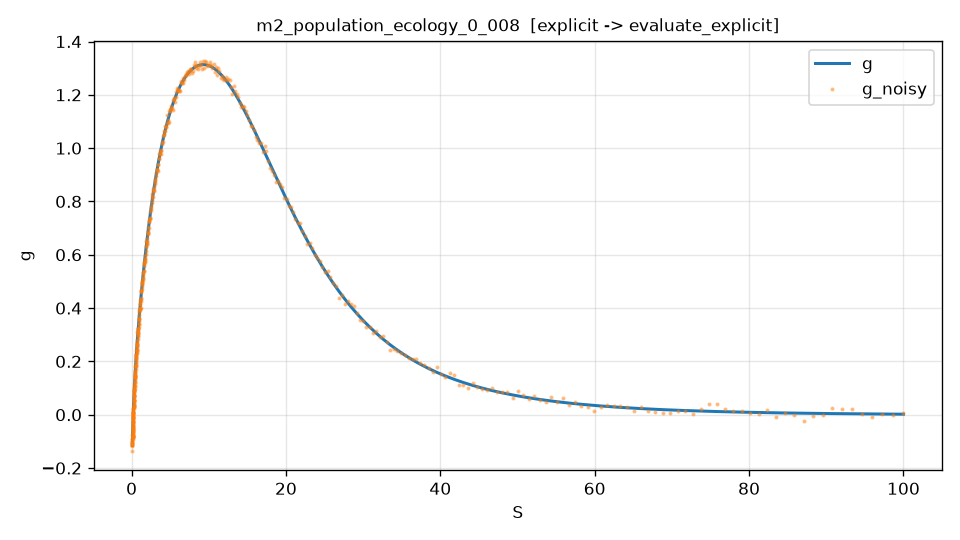

The file beside this chart, header and first rows:
S, g, g_noisy
1.000000000000000056e-01, -1.150737664004690131e-01, -1.188256747642827821e-01
1.013939457675292061e-01, -1.132889677965224218e-01, -1.112268423659495686e-01
1.028073223830865274e-01, -1.114941106345096467e-01, -9.767165180315195983e-02
1.042404007021556639e-01, -1.096891493894268654e-01, -1.117486409995757934e-01
1.056934553557988404e-01, -1.078740383707820771e-01, -1.120677366308274747e-01
1.071667648032863518e-01, -1.060487317191419754e-01, -1.073619840950939264e-01
1.086606113854597377e-01, -1.042131834025193937e-01, -1.021828118487314585e-01
1.101752813788387103e-01, -1.023673472125945505e-01, -1.354753807528915333e-01
1.117110650504824082e-01, -1.005111767607650974e-01, -1.037376556347572032e-01
1.132682567136153728e-01, -9.864462547401786630e-02, -9.131088257139802211e-02
1.148471547840289320e-01, -9.676764659062003782e-02, -1.066486006216907922e-01
1.164480618372686072e-01, -9.488019315561846412e-02, -9.264588271166714073e-02
1.180712846666189947e-01, -9.298221801614559023e-02, -7.625114946411620798e-02
1.197171343418966805e-01, -9.107367381652259342e-02, -8.372183666170412986e-02
1.213859262690628049e-01, -8.915451299315557687e-02, -9.237553137573657758e-02
1.230779802506665188e-01, -8.722468776921493694e-02, -8.430600144126838835e-02
1.247936205471311122e-01, -8.528415014909473957e-02, -5.798369564027573697e-02
1.265331759388942934e-01, -8.333285191264233616e-02, -8.455865768681940231e-02
1.282969797894147890e-01, -8.137074460915144636e-02, -7.851944747238667754e-02
1.300853701090571302e-01, -7.939777955111271268e-02, -8.015810774899340130e-02
1.318986896198670322e-01, -7.741390780771223445e-02, -7.286764310703626457e-02
1.337372858212496352e-01, -7.541908019807186392e-02, -8.012869482469484050e-02
1.356015110565633730e-01, -7.341324728422138346e-02, -5.974931622655896279e-02
1.374917225806419896e-01, -7.139635936379690184e-02, -7.547518328586583225e-02
1.394082826282578291e-01, -6.936836646245481131e-02, -8.318191465255111994e-02
1.413515584835395578e-01, -6.732921832599403356e-02, -6.524492587037664104e-02
1.433219225503573890e-01, -6.527886441217700675e-02, -5.480204361010752867e-02
1.453197524236896077e-01, -6.321725388224069819e-02, -6.645724840132043176e-02
1.473454309619834923e-01, -6.114433559209014879e-02, -5.532495121155048962e-02
1.493993463605257643e-01, -5.906005808316000527e-02, -4.196145249716465297e-02
1.514818922258345801e-01, -5.696436957294220838e-02, -4.721149521736157928e-02
1.535934676510897490e-01, -5.485721794516212890e-02, -7.308008472542132372e-02
1.557344772926134435e-01, -5.273855073959893280e-02, -5.988346028341511029e-02
1.579053314474175296e-01, -5.060831514153651955e-02, -4.657242634254029484e-02
1.601064461318317811e-01, -4.846645797083665164e-02, -4.285750994784833651e-02
1.623382431612278576e-01, -4.631292567062111898e-02, -5.455002204583336844e-02
1.646011502308550589e-01, -4.414766429555522231e-02, -3.841576802922617301e-02
1.668956009978024291e-01, -4.197061949971897521e-02, -4.949990441683557035e-02
1.692220351641037235e-01, -3.978173652405447847e-02, -3.543691732725363919e-02
1.715808985610005333e-01, -3.758096018338080713e-02, -2.847366763025985931e-02
1.739726432343801643e-01, -3.536823485296086700e-02, -2.338748719885487548e-02
1.763977275314044801e-01, -3.314350445461050620e-02, -2.728537283300757482e-02
1.788566161883461680e-01, -3.090671244233716974e-02, -3.259847167713993826e-02
1.813497804196495256e-01, -2.865780178749582907e-02, -2.295821022246950435e-02
1.838776980082327817e-01, -2.639671496344780932e-02, -5.333630440753807378e-03
1.864408533970486059e-01, -2.412339392971307728e-02, -2.909418229543586643e-02
1.890397377819221514e-01, -2.183778011559867060e-02, -7.071848812892314595e-03
1.916748492056815079e-01, -1.953981440329438657e-02, 3.621550344606296046e-03
1.943466926536021322e-01, -1.722943711041696746e-02, -1.526767421996056036e-02
1.970557801501799378e-01, -1.490658797199573282e-02, -1.343639047035707218e-02
1.998026308572550536e-01, -1.257120612187884179e-02, -1.781916106906459088e-02
2.025877711735017128e-01, -1.022323007355091518e-02, -7.223576415425271222e-03
2.054117348353064754e-01, -7.862597700347029317e-03, 2.727210008357126500e-03
2.082750630190515484e-01, -5.489246215045373578e-03, -1.389225713579807057e-02
2.111783044448243829e-01, -3.103112148829578754e-03, -5.939511458302348945e-03
2.141220154815729471e-01, -7.041313296003437472e-04, -9.011080225167431013e-03
2.171067602537265495e-01, 1.707761140374131070e-03, 6.877441657544377217e-03
2.201331107493031125e-01, 4.132630907486889438e-03, 9.324427576272539819e-03
2.232016469295234062e-01, 6.570544390512134125e-03, 8.336141025284113382e-03
2.263129568399529501e-01, 9.021568805035962146e-03, 5.592248450859516572e-03
... 440 more rows
